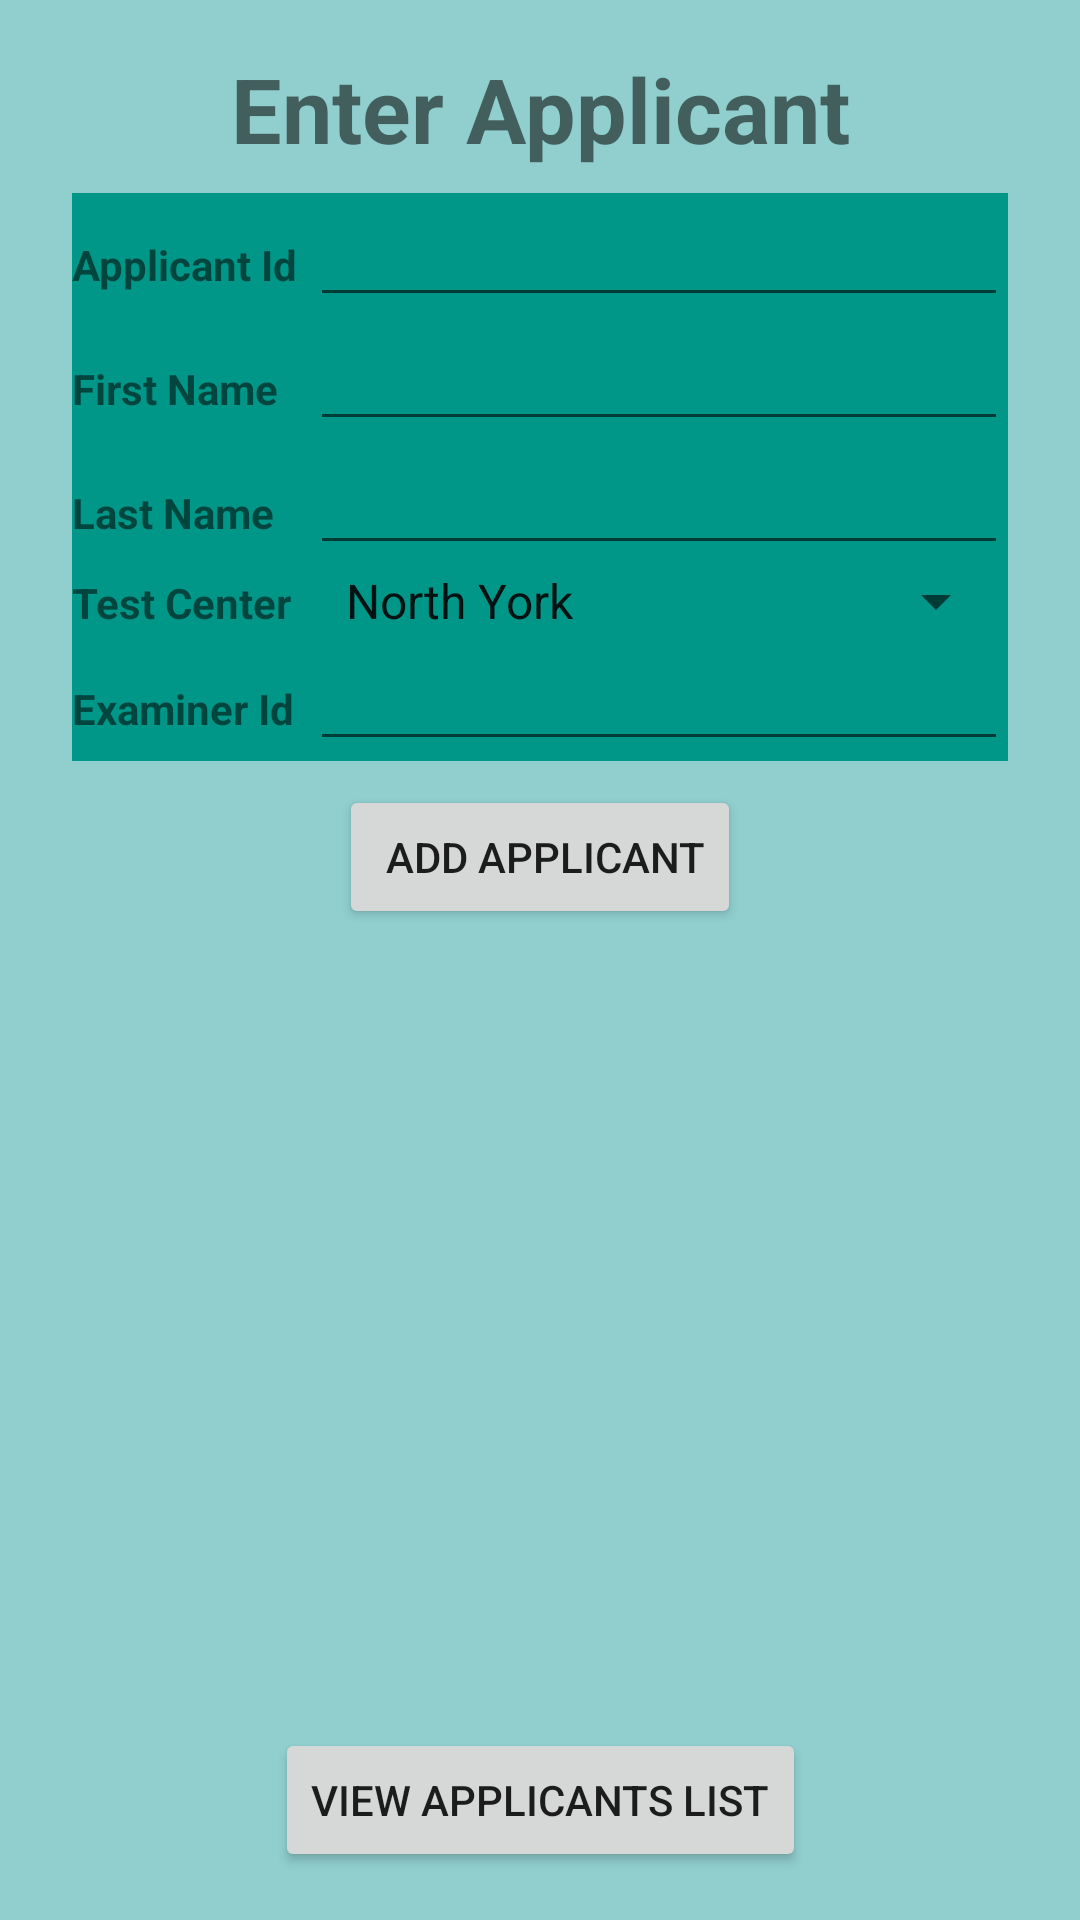

The Android layout XML behind this screen, and the referenced resources:
<!-- AndroidManifest.xml: application theme Theme.YoungaJin_JiyeYo_COMP304Sec004_Lab4_Ex1 -->
<!-- res/layout/activity_applicant.xml -->
<?xml version="1.0" encoding="utf-8"?>
<androidx.constraintlayout.widget.ConstraintLayout xmlns:android="http://schemas.android.com/apk/res/android"
    xmlns:app="http://schemas.android.com/apk/res-auto"
    xmlns:tools="http://schemas.android.com/tools"
    android:layout_width="match_parent"
    android:layout_height="match_parent"
    android:background="#90CFCE"
    tools:context=".ApplicantActivity">

    <LinearLayout
        android:id="@+id/linearLayout"
        android:layout_width="match_parent"
        android:layout_height="wrap_content"
        android:layout_margin="16dp"
        android:orientation="vertical"
        app:layout_constraintEnd_toEndOf="parent"
        app:layout_constraintStart_toStartOf="parent"
        app:layout_constraintTop_toTopOf="parent"
        >

        <TextView
            android:id="@+id/lbl_applicant"
            android:layout_width="match_parent"
            android:layout_height="wrap_content"
            android:gravity="center"
            android:text="Enter Applicant"
            android:textStyle="bold"
            android:textSize="30sp" />

        <TableLayout
            android:layout_width="match_parent"
            android:layout_height="wrap_content"
            android:layout_margin="8dp"
            android:background="@drawable/border_layout">

            <TableRow
                android:layout_width="match_parent"
                android:layout_height="match_parent"
                android:background="#009688">

                <TextView
                    android:id="@+id/lbl_applicant_id"
                    android:layout_width="18dp"
                    android:layout_height="wrap_content"
                    android:layout_weight="1"
                    android:text="Applicant Id"
                    android:textStyle="bold" />

                <EditText
                    android:id="@+id/txt_applicant_id"
                    android:layout_width="wrap_content"
                    android:layout_height="wrap_content"
                    android:layout_weight="4"
                    android:ems="10"
                    android:inputType="textPersonName" />
            </TableRow>

            <TableRow
                android:layout_width="match_parent"
                android:layout_height="match_parent"
                android:background="#009688"
                >

                <TextView
                    android:id="@+id/lbl_applicant_fname"
                    android:layout_width="wrap_content"
                    android:layout_height="wrap_content"
                    android:layout_weight="1"
                    android:text="First Name"
                    android:textStyle="bold"/>

                <EditText
                    android:id="@+id/txt_applicant_fname"
                    android:layout_width="wrap_content"
                    android:layout_height="wrap_content"
                    android:layout_weight="4"
                    android:ems="10"
                    android:inputType="textPersonName" />
            </TableRow>

            <TableRow
                android:layout_width="match_parent"
                android:layout_height="match_parent"
                android:background="#009688">

                <TextView
                    android:id="@+id/lbl_applicant_lname"
                    android:layout_width="wrap_content"
                    android:layout_height="wrap_content"
                    android:layout_weight="1"
                    android:text="Last Name"
                    android:textStyle="bold"/>

                <EditText
                    android:id="@+id/txt_applicant_lname"
                    android:layout_width="wrap_content"
                    android:layout_height="wrap_content"
                    android:layout_weight="4"
                    android:ems="10"
                    android:inputType="textPersonName" />
            </TableRow>

            <TableRow
                android:layout_width="match_parent"
                android:layout_height="match_parent"
                android:background="#009688">

                <TextView
                    android:id="@+id/lbl_applicant_tcenter"
                    android:layout_width="wrap_content"
                    android:layout_height="wrap_content"
                    android:layout_weight="1"
                    android:text="Test Center"
                    android:textStyle="bold"/>

                <Spinner
                    android:id="@+id/spnr_applicent_tcenter"
                    android:layout_width="match_parent"
                    android:layout_height="wrap_content"
                    android:layout_weight="2"
                    android:entries="@array/testCenter" />







            </TableRow>

            <TableRow
                android:layout_width="match_parent"
                android:layout_height="match_parent"
                android:background="#009688">

                <TextView
                    android:id="@+id/lbl_applicant_examiner"
                    android:layout_width="wrap_content"
                    android:layout_height="wrap_content"
                    android:layout_weight="1"
                    android:text="Examiner Id"
                    android:textStyle="bold"/>

                <EditText
                    android:id="@+id/txt_applicant_examiner"
                    android:layout_width="wrap_content"
                    android:layout_height="wrap_content"
                    android:layout_weight="4"
                    android:ems="10"
                    android:inputType="textPersonName" />

            </TableRow>

        </TableLayout>

        <Button
            android:id="@+id/btn_add_applicant"
            android:layout_width="wrap_content"
            android:layout_height="wrap_content"
            android:layout_gravity="center"
            android:drawableLeft="@drawable/add"
            android:text=" add Applicant" />

        <TextView
            android:id="@+id/txt_applicant_info"
            android:layout_width="match_parent"
            android:layout_height="wrap_content"
            android:layout_margin="8dp" />

    </LinearLayout>

    <Button
        android:id="@+id/btn_view_applicants"
        android:layout_width="wrap_content"
        android:layout_height="wrap_content"
        android:layout_marginBottom="16dp"
        android:text="View Applicants List"
        app:layout_constraintBottom_toBottomOf="parent"
        app:layout_constraintEnd_toEndOf="parent"
        app:layout_constraintStart_toStartOf="parent" />
</androidx.constraintlayout.widget.ConstraintLayout>
<!-- resources referenced by this layout -->
<resources>
  <string-array name="testCenter">
          <item>North York</item>
          <item>Scarborough</item>
          <item>Vaughan</item>
          <item>Toronto</item>
          <item>Etobicoke</item>
          <item>Brampton</item>
          <item>Mississauga</item>
          <item>Markham</item>
      </string-array>
  <!-- drawable border_layout (drawable) -->
  <?xml version="1.0" encoding="utf-8"?>
  <layer-list
      xmlns:android="http://schemas.android.com/apk/res/android">
  
  
      <item
          android:start="50dp"
          android:end="50dp"
          android:top="50dp"
          android:bottom="50dp">
  
          <shape android:shape ="rectangle">
          <stroke
              android:width ="50dp"
              android:color = "#009688"/>
  
              <solid android:color="#009688" />
      </shape>
  
  </item>
  
  </layer-list>
  <style name="Theme.YoungaJin_JiyeYo_COMP304Sec004_Lab4_Ex1" parent="Theme.MaterialComponents.DayNight.DarkActionBar">
          
          <item name="colorPrimary">@color/purple_500</item>
          <item name="colorPrimaryVariant">@color/purple_700</item>
          <item name="colorOnPrimary">@color/white</item>
          
          <item name="colorSecondary">@color/teal_200</item>
          <item name="colorSecondaryVariant">@color/teal_700</item>
          <item name="colorOnSecondary">@color/black</item>
          
          <item name="android:statusBarColor" tools:targetApi="l">?attr/colorPrimaryVariant</item>
          
      </style>
  <!-- not gathered from this repository: default colours our renderer supplied (Android Studio template values) -->
  <color name="purple_500">#FF6200EE</color>
  <color name="purple_700">#FF3700B3</color>
  <color name="teal_200">#FF03DAC5</color>
  <color name="teal_700">#FF018786</color>
  <color name="black">#FF000000</color>
  <color name="white">#FFFFFFFF</color>
</resources>
